Labelled photos from "imgs_others", an image-classification folder in yujeong0/Auto_painting_program. The possible labels are: apple, avocado, carrot, cherry, flower, leaf, shellfish, tomato.

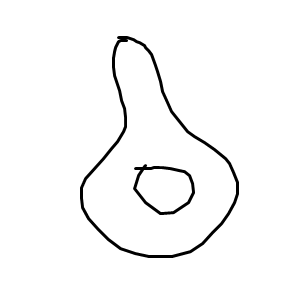
Label: avocado

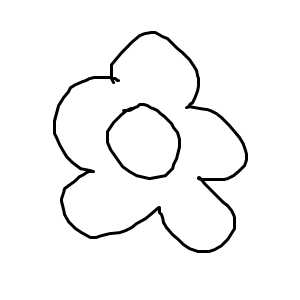
Label: flower

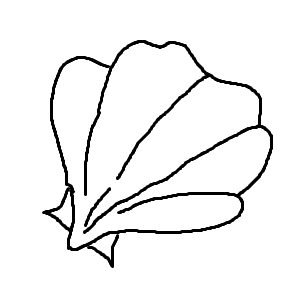
Label: shellfish

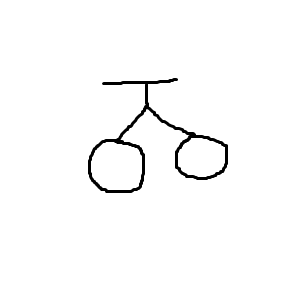
Label: cherry

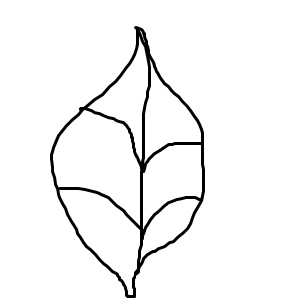
Label: leaf

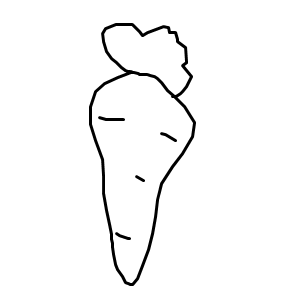
Label: carrot
